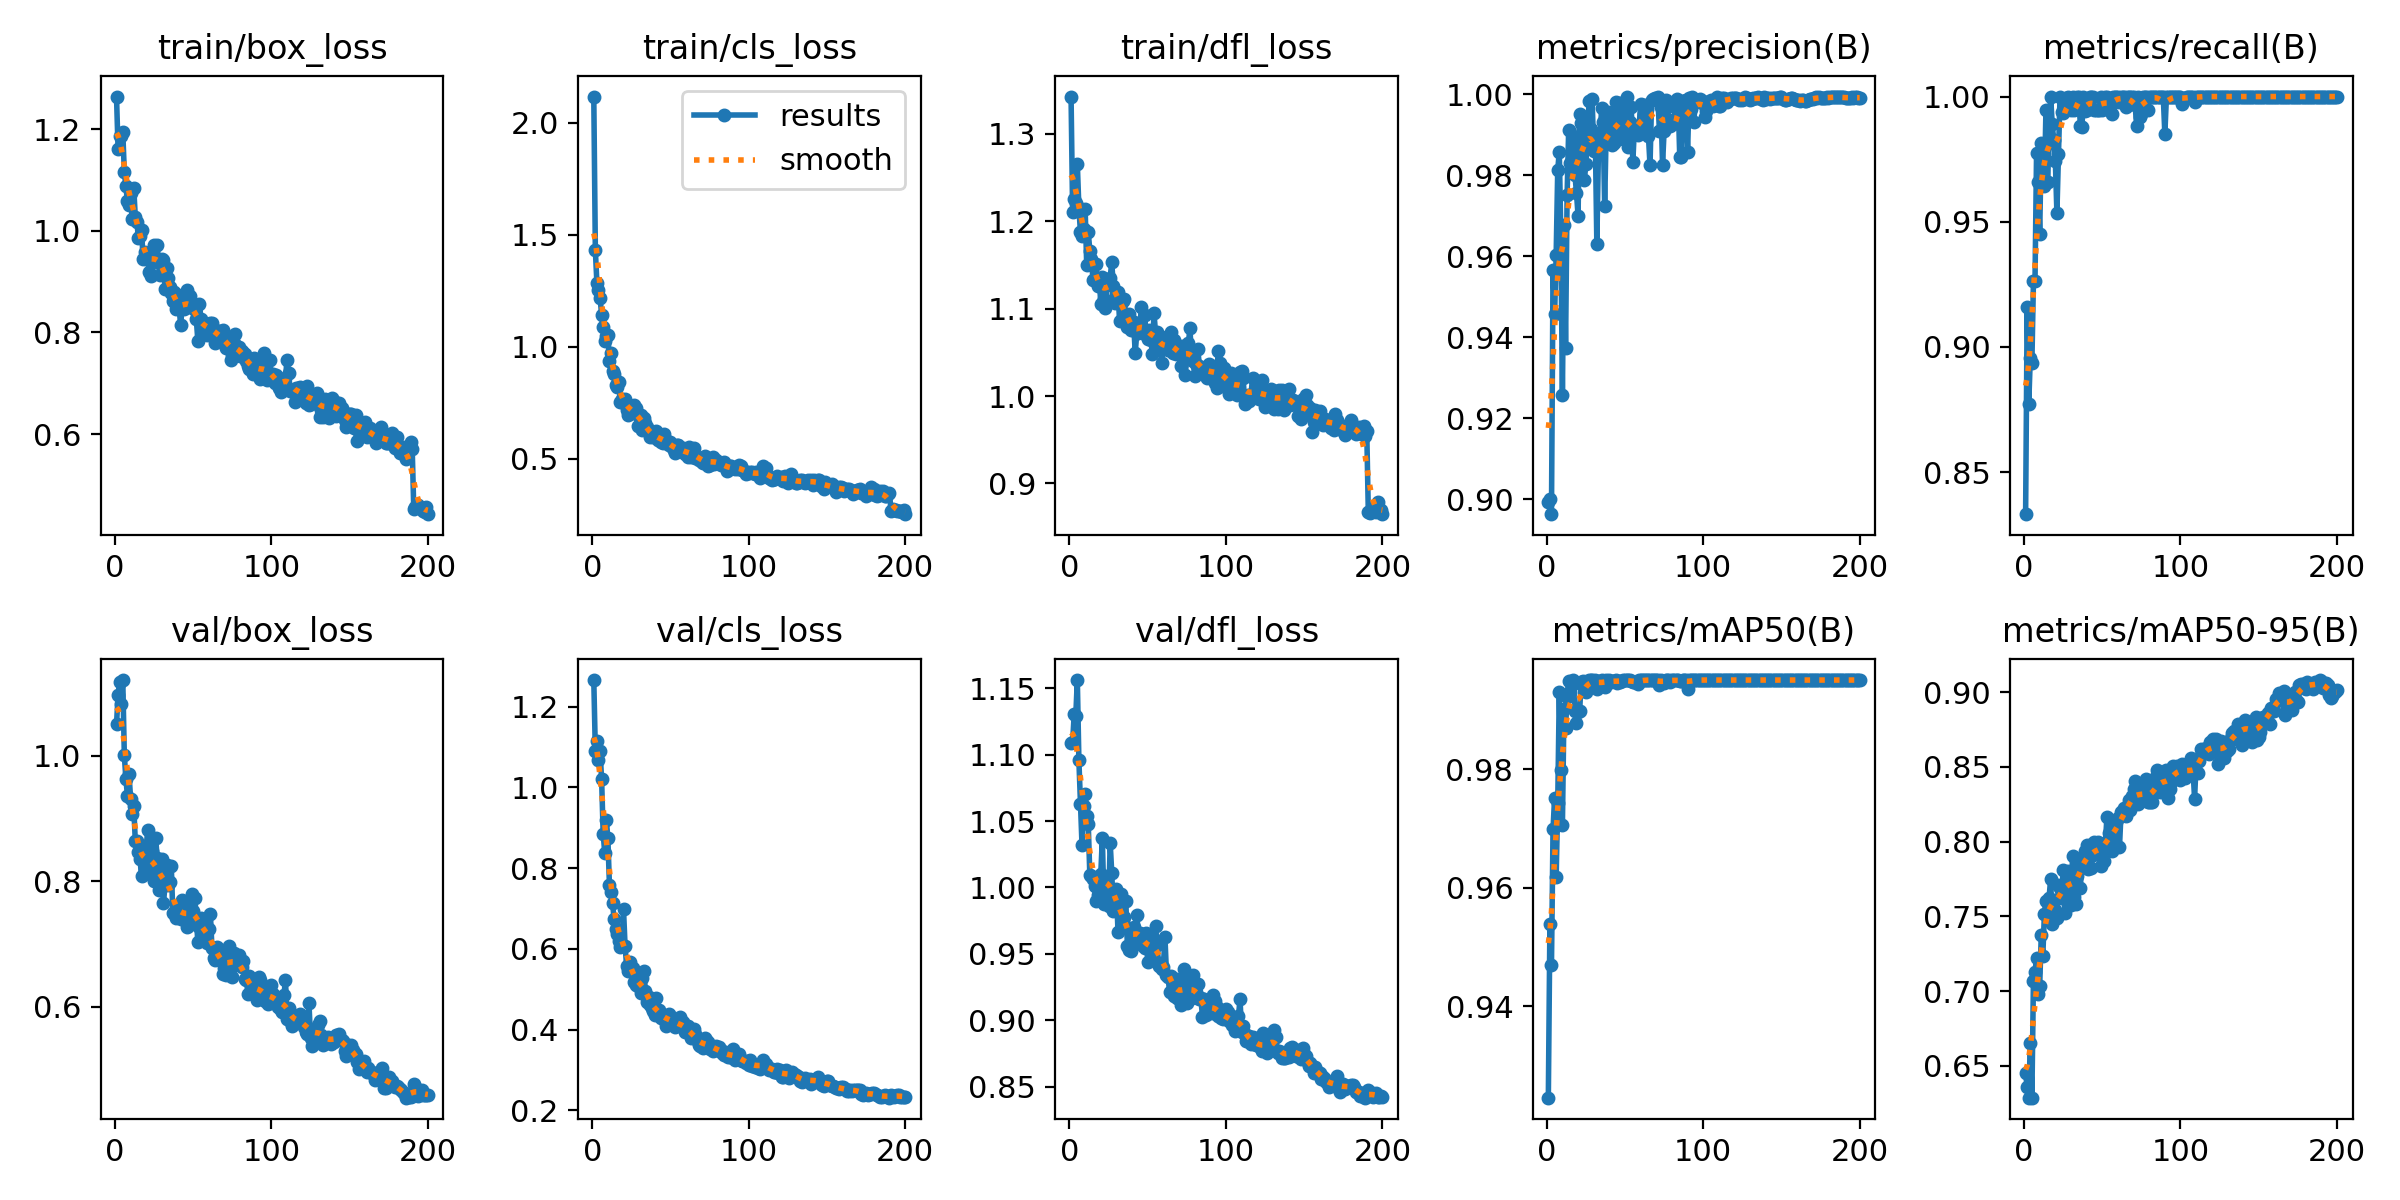

The table this chart was drawn from, first rows:
epoch, time, train/box_loss, train/cls_loss, train/dfl_loss, metrics/precision(B), metrics/recall(B), metrics/mAP50(B), metrics/mAP50-95(B), val/box_loss, val/cls_loss, val/dfl_loss, lr/pg0, lr/pg1, lr/pg2
1, 40.51, 1.264, 2.116, 1.342, 0.8993, 0.8332, 0.9246, 0.6452, 1.05, 1.266, 1.109, 0.0005504, 0.0005504, 0.0005504
2, 77.96, 1.16, 1.43, 1.211, 0.9002, 0.9161, 0.9538, 0.6356, 1.097, 1.089, 1.11, 0.001101, 0.001101, 0.001101
3, 114.8, 1.187, 1.282, 1.226, 0.8964, 0.8771, 0.947, 0.6288, 1.118, 1.116, 1.13, 0.001645, 0.001645, 0.001645
4, 151.6, 1.187, 1.252, 1.221, 0.9567, 0.8958, 0.9698, 0.6654, 1.082, 1.069, 1.129, 0.001642, 0.001642, 0.001642
5, 188.5, 1.194, 1.218, 1.266, 0.9456, 0.8935, 0.9751, 0.6288, 1.121, 1.09, 1.156, 0.001634, 0.001634, 0.001634
6, 226.6, 1.116, 1.142, 1.215, 0.9603, 0.9262, 0.9617, 0.7067, 1.001, 1.02, 1.096, 0.001626, 0.001626, 0.001626
7, 264.4, 1.088, 1.086, 1.188, 0.9812, 0.9262, 0.9742, 0.7129, 0.9628, 0.8855, 1.063, 0.001617, 0.001617, 0.001617
8, 302.6, 1.058, 1.026, 1.183, 0.9859, 0.9775, 0.9929, 0.7223, 0.9363, 0.838, 1.032, 0.001609, 0.001609, 0.001609
9, 340.9, 1.052, 1.048, 1.191, 0.9651, 0.9658, 0.9799, 0.6983, 0.9707, 0.9193, 1.061, 0.001601, 0.001601, 0.001601
10, 378.6, 1.075, 1.052, 1.214, 0.9259, 0.9453, 0.9706, 0.7038, 0.9318, 0.8746, 1.07, 0.001593, 0.001593, 0.001593
11, 415.1, 1.023, 0.9352, 1.15, 0.9677, 0.9813, 0.9901, 0.7373, 0.9064, 0.7585, 1.054, 0.001584, 0.001584, 0.001584
12, 451.8, 1.085, 0.9708, 1.187, 0.9374, 0.9745, 0.987, 0.7237, 0.92, 0.74, 1.047, 0.001576, 0.001576, 0.001576
13, 488.4, 1.027, 0.8915, 1.166, 0.9752, 0.9641, 0.9921, 0.7516, 0.8647, 0.713, 1.009, 0.001568, 0.001568, 0.001568
14, 525, 1.017, 0.8784, 1.157, 0.9912, 0.9947, 0.9949, 0.7604, 0.8636, 0.6733, 1.009, 0.00156, 0.00156, 0.00156
15, 561.4, 0.9865, 0.8287, 1.133, 0.9831, 0.9657, 0.993, 0.7537, 0.8467, 0.6495, 1.006, 0.001551, 0.001551, 0.001551
16, 597.9, 0.9907, 0.8211, 1.133, 0.9814, 0.9816, 0.9942, 0.7625, 0.8349, 0.6373, 1.001, 0.001543, 0.001543, 0.001543
17, 634.3, 1.002, 0.8403, 1.151, 0.9898, 1, 0.995, 0.7751, 0.8089, 0.6192, 0.9898, 0.001535, 0.001535, 0.001535
18, 670.8, 0.9441, 0.7536, 1.126, 0.9801, 0.9889, 0.9897, 0.745, 0.838, 0.6042, 0.9943, 0.001527, 0.001527, 0.001527
19, 708, 0.9579, 0.7662, 1.134, 0.9756, 0.9825, 0.9877, 0.7613, 0.8189, 0.6091, 0.9985, 0.001518, 0.001518, 0.001518
20, 745.3, 0.9443, 0.75, 1.105, 0.9701, 0.9743, 0.9897, 0.7547, 0.856, 0.6976, 1.01, 0.00151, 0.00151, 0.00151
21, 782.6, 0.9529, 0.7654, 1.136, 0.9952, 0.9536, 0.9898, 0.7492, 0.8814, 0.6069, 1.037, 0.001502, 0.001502, 0.001502
22, 819.9, 0.918, 0.7178, 1.11, 0.993, 0.9772, 0.9946, 0.7708, 0.8112, 0.5569, 0.9877, 0.001494, 0.001494, 0.001494
23, 857.2, 0.9118, 0.6955, 1.101, 0.9913, 1, 0.9948, 0.7689, 0.8132, 0.5443, 1.007, 0.001485, 0.001485, 0.001485
24, 894.4, 0.955, 0.726, 1.127, 0.9787, 0.9939, 0.9938, 0.7622, 0.8478, 0.5681, 0.992, 0.001477, 0.001477, 0.001477
25, 931.7, 0.9722, 0.7207, 1.132, 0.9829, 0.9932, 0.9929, 0.7812, 0.8004, 0.5456, 0.986, 0.001469, 0.001469, 0.001469
26, 969.1, 0.9418, 0.7017, 1.135, 0.9883, 0.9947, 0.9947, 0.7526, 0.8688, 0.5528, 1.034, 0.001461, 0.001461, 0.001461
27, 1006, 0.9729, 0.7383, 1.153, 0.9983, 0.9996, 0.995, 0.7736, 0.8374, 0.5178, 1.011, 0.001452, 0.001452, 0.001452
28, 1044, 0.9365, 0.7271, 1.125, 0.9915, 1, 0.995, 0.7807, 0.7855, 0.5098, 0.9826, 0.001444, 0.001444, 0.001444
29, 1081, 0.9132, 0.6443, 1.107, 0.9987, 0.9958, 0.995, 0.7765, 0.7958, 0.5081, 0.9909, 0.001436, 0.001436, 0.001436
30, 1118, 0.9438, 0.688, 1.117, 0.986, 0.9947, 0.9945, 0.7574, 0.8356, 0.5194, 0.9986, 0.001428, 0.001428, 0.001428
31, 1155, 0.9428, 0.6938, 1.119, 0.9901, 1, 0.995, 0.7901, 0.7653, 0.491, 0.9667, 0.001419, 0.001419, 0.001419
32, 1193, 0.8856, 0.627, 1.086, 0.9631, 0.9947, 0.9935, 0.7628, 0.7933, 0.5282, 0.9843, 0.001411, 0.001411, 0.001411
33, 1230, 0.9263, 0.6796, 1.107, 0.9854, 0.9981, 0.9948, 0.7583, 0.8264, 0.5449, 0.9952, 0.001403, 0.001403, 0.001403
34, 1267, 0.9076, 0.6584, 1.109, 0.9869, 1, 0.9946, 0.7773, 0.7937, 0.495, 0.9748, 0.001395, 0.001395, 0.001395
35, 1304, 0.8902, 0.6385, 1.111, 0.9966, 1, 0.995, 0.7848, 0.7984, 0.468, 0.978, 0.001386, 0.001386, 0.001386
36, 1342, 0.8774, 0.6177, 1.091, 0.9932, 0.9882, 0.9946, 0.7692, 0.8245, 0.4818, 0.9899, 0.001378, 0.001378, 0.001378
37, 1379, 0.8619, 0.5965, 1.079, 0.9725, 0.9878, 0.9939, 0.7884, 0.7488, 0.4613, 0.9561, 0.00137, 0.00137, 0.00137
38, 1416, 0.8791, 0.6043, 1.094, 0.9916, 1, 0.995, 0.7871, 0.7511, 0.454, 0.9531, 0.001362, 0.001362, 0.001362
39, 1453, 0.8471, 0.5977, 1.075, 0.9956, 0.994, 0.9949, 0.7937, 0.7412, 0.4449, 0.9525, 0.001353, 0.001353, 0.001353
40, 1491, 0.8735, 0.5954, 1.084, 0.994, 0.9947, 0.995, 0.7981, 0.7446, 0.4365, 0.9588, 0.001345, 0.001345, 0.001345
41, 1528, 0.8488, 0.6226, 1.084, 0.9889, 0.9991, 0.9947, 0.7816, 0.7604, 0.4779, 0.9703, 0.001337, 0.001337, 0.001337
42, 1566, 0.814, 0.5835, 1.049, 0.9874, 1, 0.9949, 0.7942, 0.7392, 0.4419, 0.9661, 0.001329, 0.001329, 0.001329
43, 1603, 0.8524, 0.5949, 1.072, 0.9879, 1, 0.9949, 0.7827, 0.7695, 0.4484, 0.9791, 0.00132, 0.00132, 0.00132
44, 1640, 0.847, 0.572, 1.072, 0.9982, 0.9999, 0.995, 0.7912, 0.7469, 0.4297, 0.9658, 0.001312, 0.001312, 0.001312
45, 1678, 0.8677, 0.571, 1.082, 0.9928, 0.9947, 0.9945, 0.7998, 0.7557, 0.4305, 0.966, 0.001304, 0.001304, 0.001304
46, 1715, 0.8837, 0.611, 1.101, 0.9889, 0.9947, 0.9948, 0.7989, 0.7268, 0.4288, 0.961, 0.001296, 0.001296, 0.001296
47, 1752, 0.8499, 0.5781, 1.075, 0.9979, 0.9947, 0.9947, 0.8001, 0.729, 0.4092, 0.9561, 0.001287, 0.001287, 0.001287
48, 1790, 0.8723, 0.5764, 1.093, 0.9912, 0.9947, 0.9949, 0.7938, 0.7532, 0.4259, 0.9545, 0.001279, 0.001279, 0.001279
49, 1827, 0.8507, 0.5601, 1.07, 0.9931, 1, 0.995, 0.784, 0.7792, 0.4393, 0.9658, 0.001271, 0.001271, 0.001271
50, 1864, 0.8474, 0.5725, 1.065, 0.995, 0.9947, 0.995, 0.7963, 0.7519, 0.4323, 0.9439, 0.001263, 0.001263, 0.001263
51, 1901, 0.8447, 0.5526, 1.076, 0.9994, 0.9991, 0.995, 0.787, 0.7741, 0.4169, 0.9635, 0.001254, 0.001254, 0.001254
52, 1938, 0.8266, 0.5379, 1.064, 0.9871, 1, 0.9949, 0.7993, 0.7421, 0.4184, 0.9567, 0.001246, 0.001246, 0.001246
53, 1976, 0.7828, 0.5252, 1.048, 0.9932, 1, 0.995, 0.8168, 0.7027, 0.4075, 0.9452, 0.001238, 0.001238, 0.001238
54, 2013, 0.8561, 0.5614, 1.095, 0.9969, 0.9947, 0.9949, 0.8056, 0.7266, 0.4152, 0.958, 0.00123, 0.00123, 0.00123
55, 2050, 0.8262, 0.5595, 1.072, 0.9832, 0.9957, 0.9947, 0.8005, 0.7417, 0.4113, 0.9711, 0.001221, 0.001221, 0.001221
56, 2088, 0.8171, 0.5321, 1.073, 0.9915, 0.9928, 0.9946, 0.7936, 0.7395, 0.4315, 0.957, 0.001213, 0.001213, 0.001213
57, 2125, 0.8055, 0.5326, 1.063, 0.9921, 1, 0.9946, 0.8058, 0.7174, 0.4098, 0.9407, 0.001205, 0.001205, 0.001205
58, 2162, 0.8068, 0.5465, 1.053, 0.99, 1, 0.9943, 0.8086, 0.7114, 0.4193, 0.9431, 0.001197, 0.001197, 0.001197
59, 2200, 0.7945, 0.5219, 1.037, 0.9918, 1, 0.995, 0.8131, 0.7019, 0.3939, 0.9388, 0.001188, 0.001188, 0.001188
60, 2237, 0.8172, 0.5287, 1.062, 0.9975, 1, 0.995, 0.8159, 0.7236, 0.4043, 0.94, 0.00118, 0.00118, 0.00118
... 140 more rows
